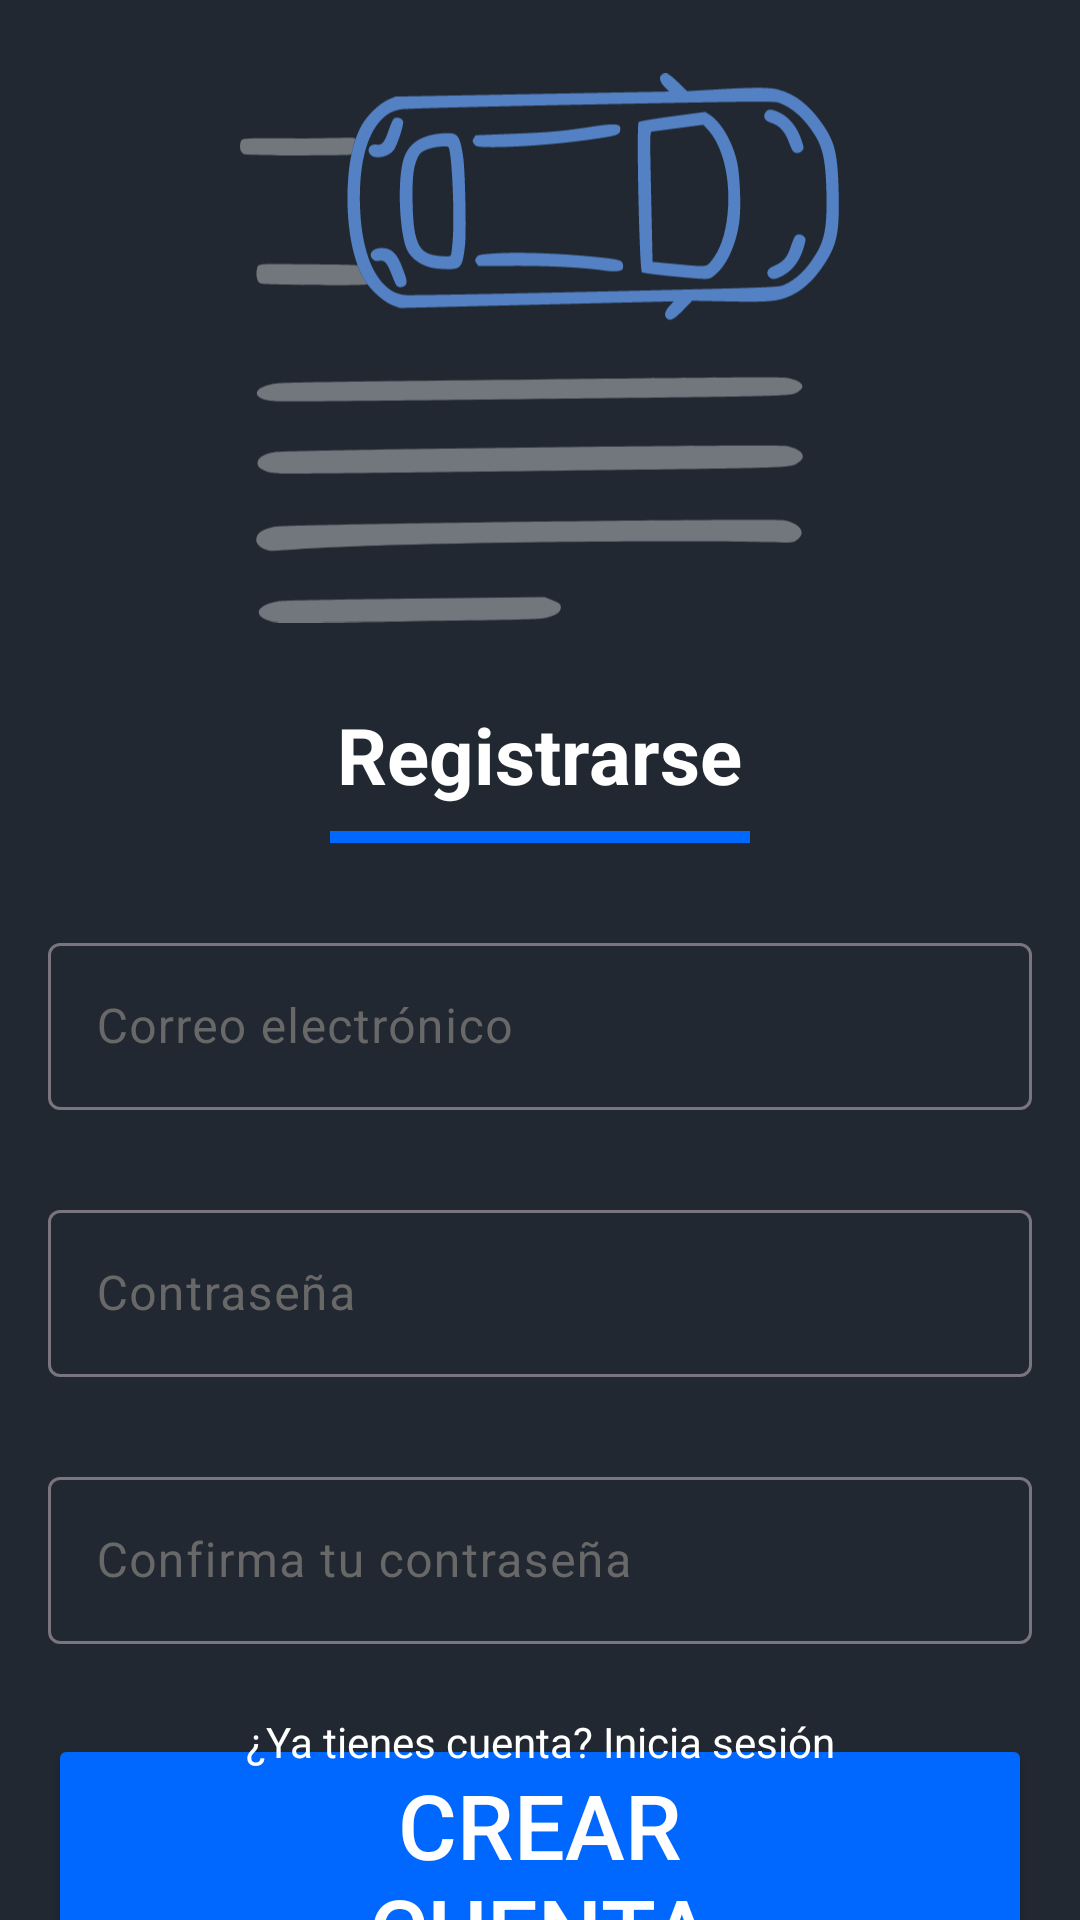

Produce the Android XML layout that renders to this screen, including the resource entries it uses.
<!-- AndroidManifest.xml: application theme Theme.TrabajoIntegradorModuloNativo -->
<!-- res/layout/activity_register.xml -->
<?xml version="1.0" encoding="utf-8"?>
<androidx.constraintlayout.widget.ConstraintLayout xmlns:android="http://schemas.android.com/apk/res/android"
    xmlns:app="http://schemas.android.com/apk/res-auto"
    xmlns:tools="http://schemas.android.com/tools"
    android:id="@+id/main"
    android:layout_width="match_parent"
    android:layout_height="match_parent"
    tools:context="auth.RegisterActivity">

    <LinearLayout
        android:layout_width="0dp"
        android:layout_height="wrap_content"
        android:layout_marginStart="16dp"
        android:layout_marginTop="16dp"
        android:layout_marginEnd="16dp"
        android:orientation="vertical"
        app:layout_constraintEnd_toEndOf="parent"
        app:layout_constraintStart_toStartOf="parent"
        app:layout_constraintTop_toTopOf="parent"
        android:fitsSystemWindows="true">

        <ImageView
            android:id="@+id/Logo"
            android:layout_width="200dp"
            android:layout_height="200dp"
            android:layout_gravity="center"
            android:contentDescription=""
            android:src="@drawable/mainlogo" />

        <LinearLayout
        android:layout_width="match_parent"
        android:layout_height="match_parent"
        android:orientation="vertical"
        android:gravity="center"
            >

            <TextView
                android:id="@+id/registerTitle"
                android:layout_width="wrap_content"
                android:layout_height="wrap_content"
                android:text="@string/registrarse"
                android:textSize="26sp"
                android:textStyle="bold"

                android:textColor="@color/white"
                android:layout_marginTop="18dp"
                app:layout_constraintStart_toStartOf="parent"
                app:layout_constraintEnd_toEndOf="parent" />

            
            <View
                android:id="@+id/titleUnderline"
                android:layout_width="140dp"
                android:layout_height="4dp"
                android:layout_marginTop="8dp"
                android:background="@color/button"
                app:layout_constraintTop_toBottomOf="@id/registerTitle"
                app:layout_constraintStart_toStartOf="parent"
                app:layout_constraintEnd_toEndOf="parent" />

        </LinearLayout>

        <com.google.android.material.textfield.TextInputLayout
            android:id="@+id/registerEmailLayout"
            android:layout_width="match_parent"
            android:layout_height="wrap_content"
            android:layout_marginTop="28dp"
            android:hint="@string/correo_electronico"
            android:textColorHint="@color/gray_light"
            app:placeholderText="@string/ejemplo_mail">

            <com.google.android.material.textfield.TextInputEditText
                android:id="@+id/registerEmailEditText"
                android:layout_width="match_parent"
                android:layout_height="wrap_content"
                android:inputType="textCapSentences"
                android:textColor="@color/white" />
        </com.google.android.material.textfield.TextInputLayout>

        <com.google.android.material.textfield.TextInputLayout
            android:id="@+id/registerPasswordLayout"
            android:layout_width="match_parent"
            android:layout_height="wrap_content"
            android:layout_marginTop="28dp"
            android:hint="@string/contrasena"
            android:textColorHint="@color/gray_light"
            app:placeholderText="">

            <com.google.android.material.textfield.TextInputEditText
                android:id="@+id/registerPasswordEditText"
                android:layout_width="match_parent"
                android:layout_height="wrap_content"
                android:inputType="textPassword"
                android:textColor="@color/white" />
        </com.google.android.material.textfield.TextInputLayout>

        <com.google.android.material.textfield.TextInputLayout
            android:id="@+id/registerConfirmPasswordLayout"
            android:layout_width="match_parent"
            android:layout_height="wrap_content"
            android:layout_marginTop="28dp"
            android:hint="@string/confirma_contrasena"
            android:textColorHint="@color/gray_light"
            app:placeholderText="">

            <com.google.android.material.textfield.TextInputEditText
                android:id="@+id/registerConfirmPasswordEditText"
                android:layout_width="match_parent"
                android:layout_height="wrap_content"
                android:inputType="textPassword"
                android:textColor="@color/white" />
        </com.google.android.material.textfield.TextInputLayout>

        <TextView
            android:id="@+id/errorTextView"
            android:layout_width="wrap_content"
            android:layout_height="wrap_content"
            android:textColor="@android:color/holo_red_dark"
            android:visibility="gone"
            android:layout_marginTop="8dp"
            tools:text="Este es un mensaje de error de prueba"
            tools:visibility="visible" />


        <LinearLayout
            android:layout_width="match_parent"
            android:layout_height="wrap_content"
            android:orientation="horizontal"
            android:layout_marginTop="30dp"
            android:gravity="center">

            <Button
                android:id="@+id/registerButton"
                android:layout_width="wrap_content"
                android:layout_height="wrap_content"
                android:paddingHorizontal="60dp"
                android:text="@string/crear_cuenta"
                android:textSize="30dp"
                android:textColor="@color/white"
                app:backgroundTint="@color/button"/>

        </LinearLayout>


    </LinearLayout>
    <TextView
        android:id="@+id/loginTextView"
        android:layout_width="wrap_content"
        android:layout_height="wrap_content"
        android:layout_marginBottom="50dp"
        android:text="@string/reddireccion_a_login"
        android:textColor="@color/white"
        app:layout_constraintBottom_toBottomOf="parent"
        app:layout_constraintStart_toStartOf="parent"
        app:layout_constraintEnd_toEndOf="parent" />
</androidx.constraintlayout.widget.ConstraintLayout>
<!-- resources referenced by this layout -->
<resources>
  <color name="button">#0067FF</color>
  <color name="gray_light">#686868</color>
  <color name="white">#FFFFFFFF</color>
  <!-- drawable mainlogo: vector/xml drawable (drawable, 6417 chars, omitted) -->
  <string name="confirma_contrasena">Confirma tu contraseña</string>
  <string name="contrasena">Contraseña</string>
  <string name="correo_electronico">Correo electrónico</string>
  <string name="crear_cuenta">Crear cuenta</string>
  <string name="ejemplo_mail">ejemplo@gmail.com</string>
  <string name="reddireccion_a_login">¿Ya tienes cuenta? Inicia sesión</string>
  <string name="registrarse">Registrarse</string>
  <style name="Theme.TrabajoIntegradorModuloNativo" parent="Base.Theme.TrabajoIntegradorModuloNativo" />
  <style name="Base.Theme.TrabajoIntegradorModuloNativo" parent="Theme.Material3.DayNight.NoActionBar">
          
          <item name="android:windowBackground">@color/primary</item>
          <item name="android:colorBackground">@color/primary</item>
      </style>
  <color name="primary">#222831</color>
</resources>
